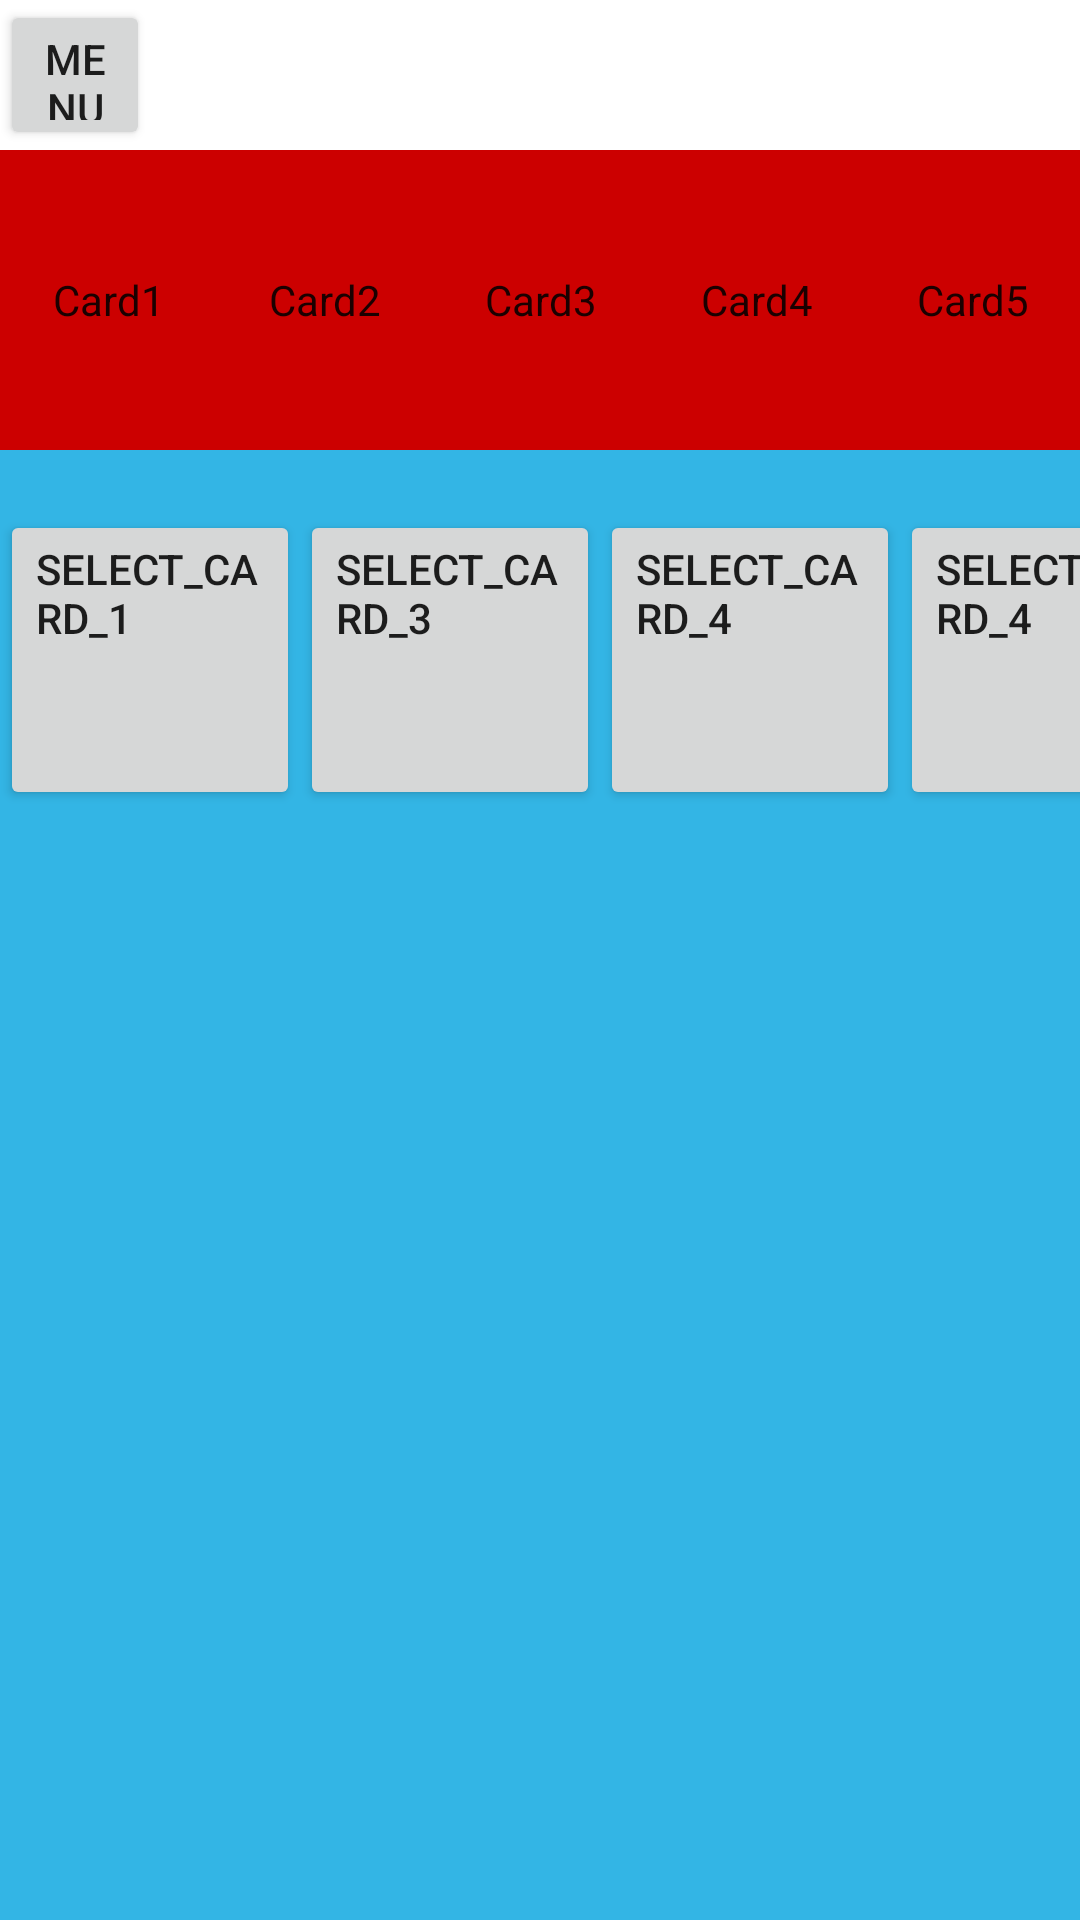

Produce the Android XML layout that renders to this screen, including the resource entries it uses.
<!-- AndroidManifest.xml: application theme Theme.Mobilite_Projet -->
<!-- res/layout/deck_creation_layout.xml -->
<?xml version="1.0" encoding="utf-8"?>
<RelativeLayout  xmlns:android="http://schemas.android.com/apk/res/android"
    xmlns:tools="http://schemas.android.com/tools"
    android:layout_width="match_parent"
    android:layout_height="match_parent"
    android:orientation="horizontal">

    <Button
        android:id="@+id/button_exit"
        android:layout_width="50dp"
        android:layout_height="50dp"
        android:text="menu"
        android:layout_gravity="top|right"/>

    
    <LinearLayout
        android:id="@+id/premier"
        android:layout_width="match_parent"
        android:layout_height="100dp"
        android:style="?android:attr/buttonBarStyle"
        android:layout_marginTop="50dp"
        android:layout_gravity="top"
        android:background="@android:color/holo_red_dark">

        <Button
            android:id="@+id/deck_card1"
            android:layout_width="wrap_content"
            android:layout_height="match_parent"
            android:layout_weight="1"
            android:text="Card1"
            android:style="?android:attr/buttonBarStyle" />

        <Button
            android:id="@+id/deck_card2"
            android:layout_width="wrap_content"
            android:layout_height="match_parent"
            android:layout_weight="1"
            android:text="Card2"
            android:style="?android:attr/buttonBarStyle" />

        <Button
            android:id="@+id/deck_card3"
            android:layout_width="wrap_content"
            android:layout_height="match_parent"
            android:layout_weight="1"
            android:text="Card3"
            android:style="?android:attr/buttonBarStyle" />

        <Button
            android:id="@+id/deck_card4"
            android:layout_width="wrap_content"
            android:layout_height="match_parent"
            android:layout_weight="1"
            android:text="Card4"
            android:style="?android:attr/buttonBarStyle" />

        <Button
            android:id="@+id/deck_card5"
            android:layout_width="wrap_content"
            android:layout_height="match_parent"
            android:layout_weight="1"
            android:text="Card5"
            android:style="?android:attr/buttonBarStyle"/>
    </LinearLayout>

    
    <LinearLayout
        android:layout_width="match_parent"
        android:layout_height="match_parent"
        android:style="?android:attr/buttonBarStyle"
        android:background="@android:color/holo_blue_light"
        android:layout_below="@id/premier"
        android:orientation="horizontal"
        android:paddingTop="20dp">

        <Button
            android:id="@+id/button"
            android:layout_width="100dp"
            android:layout_height="100dp"

            android:text="Select_Card_1"
            android:gravity="top|left"/>
        <Button
            android:id="@+id/button2"
            android:layout_width="100dp"
            android:layout_height="100dp"
            android:text="Select_Card_3"
            android:gravity="top|left"/>
        <Button
            android:id="@+id/button3"
            android:layout_width="100dp"
            android:layout_height="100dp"
            android:text="Select_Card_4"
            android:gravity="top|left"/>
        <Button
            android:id="@+id/button4"
            android:layout_width="100dp"
            android:layout_height="100dp"
            android:text="Select_Card_4"
            android:gravity="top|left"/>


    </LinearLayout>
</RelativeLayout >
<!-- resources referenced by this layout -->
<resources>
  <style name="Theme.Mobilite_Projet" parent="Theme.MaterialComponents.DayNight.DarkActionBar">
          
          <item name="colorPrimary">@color/purple_500</item>
          <item name="colorPrimaryVariant">@color/purple_700</item>
          <item name="colorOnPrimary">@color/white</item>
          
          <item name="colorSecondary">@color/teal_200</item>
          <item name="colorSecondaryVariant">@color/teal_700</item>
          <item name="colorOnSecondary">@color/black</item>
          
          <item name="android:statusBarColor" tools:targetApi="l">?attr/colorPrimaryVariant</item>
          
      </style>
  <color name="purple_500">#FF6200EE</color>
  <color name="purple_700">#FF3700B3</color>
  <color name="white">#FFFFFFFF</color>
  <color name="teal_200">#FF03DAC5</color>
  <color name="teal_700">#FF018786</color>
  <color name="black">#FF000000</color>
</resources>
